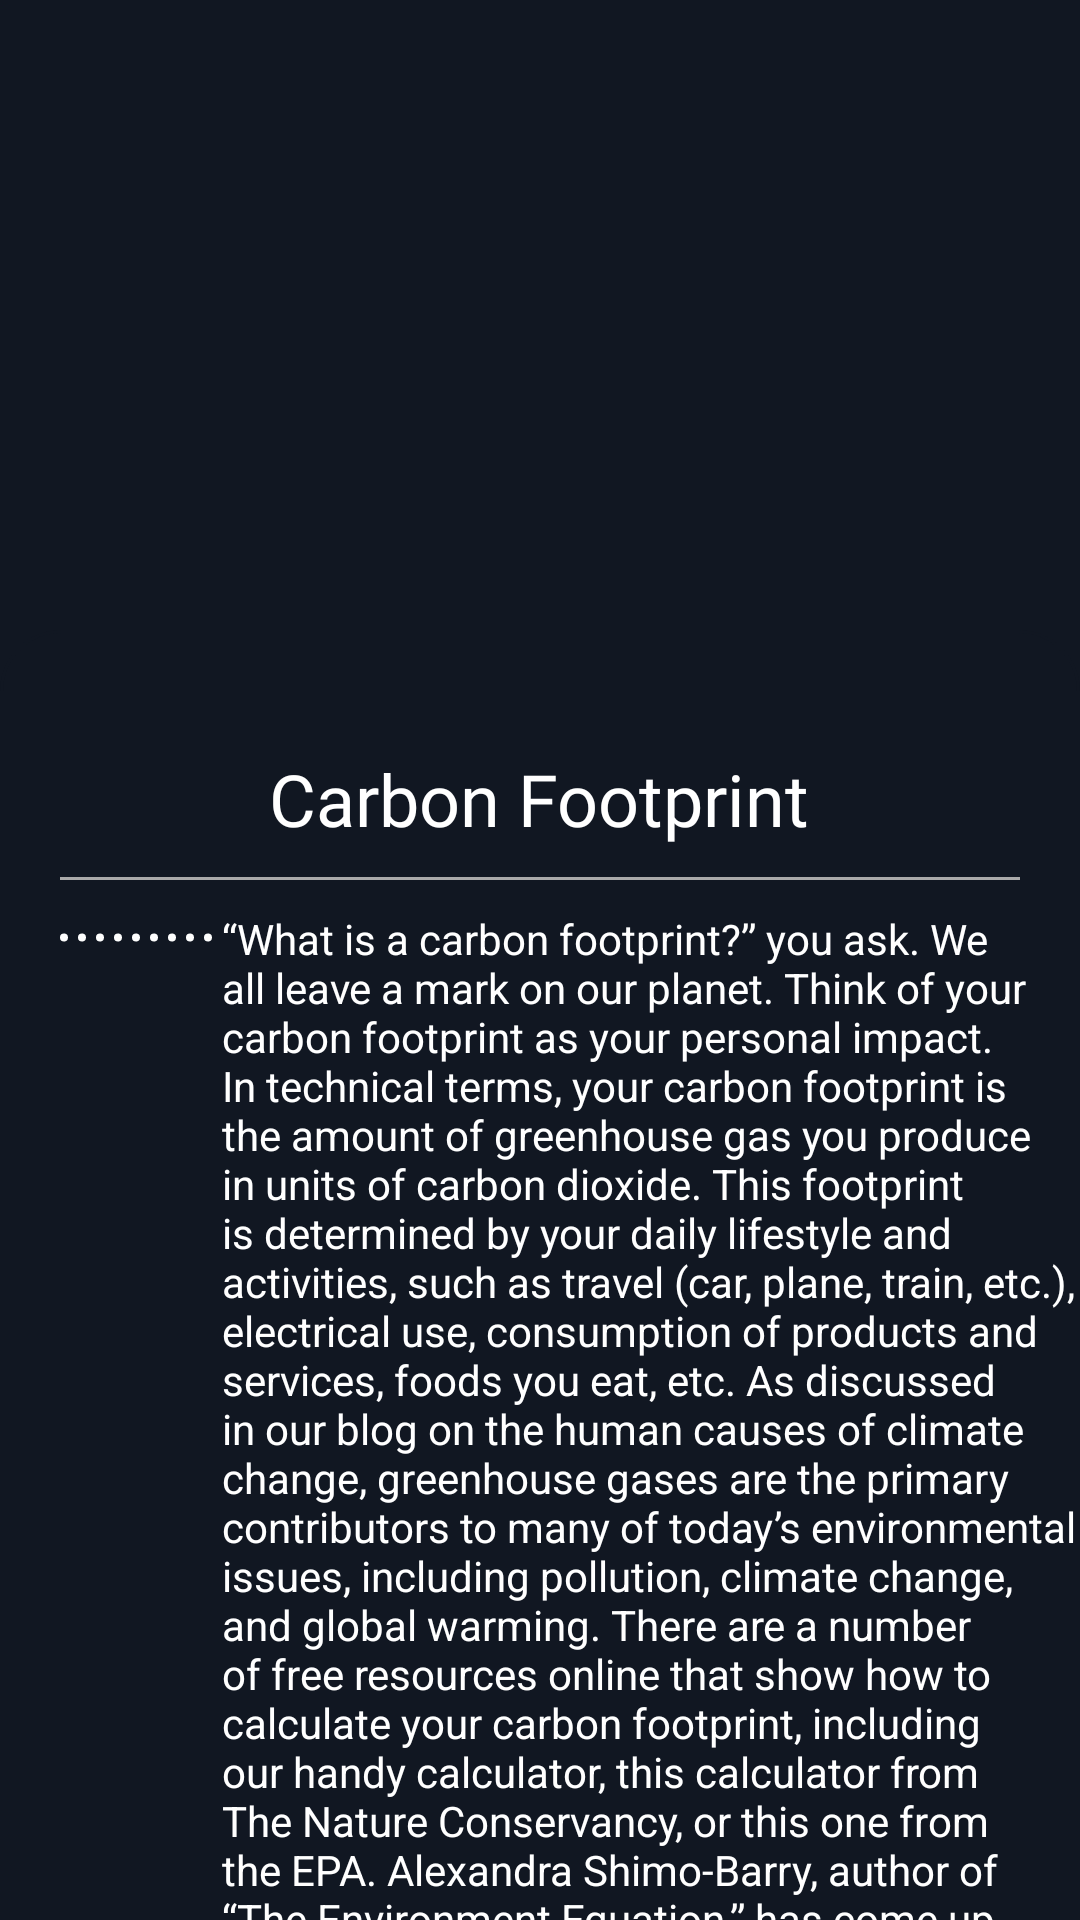

Reconstruct the res/layout file that produces this screen, plus the resources it refers to.
<!-- AndroidManifest.xml: application theme Theme.GreenSort -->
<!-- res/layout/fragment_carbon_footprint.xml -->
<?xml version="1.0" encoding="utf-8"?>
<FrameLayout xmlns:android="http://schemas.android.com/apk/res/android"
    xmlns:tools="http://schemas.android.com/tools"
    android:layout_width="match_parent"
    android:layout_height="match_parent"
    tools:context=".learn.CarbonFootprint"
    android:background="#111722">

    <ScrollView
        android:layout_width="match_parent"
        android:layout_height="match_parent"
        android:scrollbars="none">

        <LinearLayout
            android:layout_width="match_parent"
            android:layout_height="wrap_content"
            android:orientation="vertical">

            <FrameLayout
                android:layout_width="match_parent"
                android:layout_height="match_parent">

                <ImageView
                    android:layout_width="match_parent"
                    android:layout_height="250dp"
                    android:src="@drawable/carbon_footprint"
                    android:scaleType="fitXY" />

                <FrameLayout
                    android:layout_width="match_parent"
                    android:layout_height="match_parent"
                    android:background="@drawable/learn_content_bg"
                    android:layout_marginTop="210dp"/>
            </FrameLayout>

            <TextView
                android:layout_width="wrap_content"
                android:layout_height="wrap_content"
                android:layout_gravity="center|top"
                android:textColor="@color/white"
                android:textSize="24sp"
                android:text="Carbon Footprint"
                android:fontFamily="@font/sf_pro_display_bold" />

            <View
                android:layout_width="match_parent"
                android:layout_height="1dp"
                android:background="@android:color/darker_gray"
                android:layout_marginTop="10dp"
                android:layout_marginStart="20dp"
                android:layout_marginEnd="20dp"/>

            <TextView
                android:id="@+id/carbonFootprintTextView"
                android:layout_width="wrap_content"
                android:layout_height="wrap_content"
                android:layout_marginStart="20dp"
                android:layout_marginTop="10dp"
                android:textColor="@color/white"
                android:text="@string/carbon_footprint_resources"/>

            <Button
                android:id="@+id/carbonFootprintCalculator"
                android:layout_width="wrap_content"
                android:layout_height="wrap_content"
                android:backgroundTint="@color/teal_700"
                android:textColor="@color/white"
                android:fontFamily="@font/sfuitext_regular"
                android:layout_gravity="center_horizontal"
                android:layout_marginTop="10dp"
                android:layout_marginBottom="20dp"
                android:textSize="12sp"
                android:text="Calculate your carbon footprint" />
        </LinearLayout>
    </ScrollView>

</FrameLayout>
<!-- resources referenced by this layout -->
<resources>
  <color name="teal_700">#FF018786</color>
  <color name="white">#FFFFFFFF</color>
  <!-- drawable learn_content_bg (drawable) -->
  <?xml version="1.0" encoding="utf-8"?>
  <shape xmlns:android="http://schemas.android.com/apk/res/android">
      <corners android:topRightRadius="20dp"
          android:topLeftRadius="20dp" />
      <solid android:color="#111722" />
      <stroke android:color="#111722" android:width="1dp" />
  </shape>
  <string name="carbon_footprint_resources">
      <p>“What is a carbon footprint?” you ask.</p>
      <p>We all leave a mark on our planet. Think of your carbon footprint as your personal impact.</p>
      <p>In technical terms, your carbon footprint is the amount of greenhouse gas you produce in units of carbon dioxide. This footprint is determined by your daily lifestyle and activities, such as travel (car, plane, train, etc.), electrical use, consumption of products and services, foods you eat, etc.</p>
      <p>As discussed in our blog on the human causes of climate change, greenhouse gases are the primary contributors to many of today’s environmental issues, including pollution, climate change, and global warming.</p>
      <p>There are a number of free resources online that show how to calculate your carbon footprint, including our handy calculator, this calculator from The Nature Conservancy, or this one from the EPA.</p>
      <p>Alexandra Shimo-Barry, author of “The Environment Equation,” has come up with a formula that explains how to calculate your carbon footprint at home, too! Simply follow the below steps, and voila.</p>
      <ul>
          <li>Multiply your monthly electric bill by 105</li>
          <li>Multiply your monthly gas bill by 105</li>
          <li>Multiply your monthly oil bill by 113</li>
          <li>Multiply your total yearly mileage on your car by .79</li>
          <li>Multiply the number of flights you’ve taken in the past year (4 hours or less) by 1,100</li>
          <li>Multiply the number of flights you’ve taken in the past year (4 hours or more) by 4,400</li>
          <li>Add 184 if you do NOT recycle newspaper</li>
          <li>Add 166 if you do NOT recycle aluminum and tin</li>
          <li>Add 1-8 together for your total carbon footprint</li>
      </ul>
      <p>Keep in mind that an “ideal” carbon footprint (or a “low” footprint) is anywhere from 6,000 to 15,999 pounds per year. 16,000-22,000 is considered average. Under 6,000 is considered very low. Over 22,000? You may want to take some of these “living green” practices into consideration.</p>
  </string>
  <style name="Theme.GreenSort" parent="Theme.MaterialComponents.DayNight.DarkActionBar">
          
          <item name="colorPrimary">@color/purple_500</item>
          <item name="colorPrimaryVariant">@color/purple_700</item>
          <item name="colorOnPrimary">@color/white</item>
          
          <item name="colorSecondary">@color/teal_200</item>
          <item name="colorSecondaryVariant">@color/teal_700</item>
          <item name="colorOnSecondary">@color/black</item>
          
          <item name="android:statusBarColor">?attr/colorPrimaryVariant</item>
          
      </style>
  <color name="purple_500">#FF6200EE</color>
  <color name="purple_700">#FF3700B3</color>
  <color name="teal_200">#FF03DAC5</color>
  <color name="black">#FF000000</color>
</resources>
